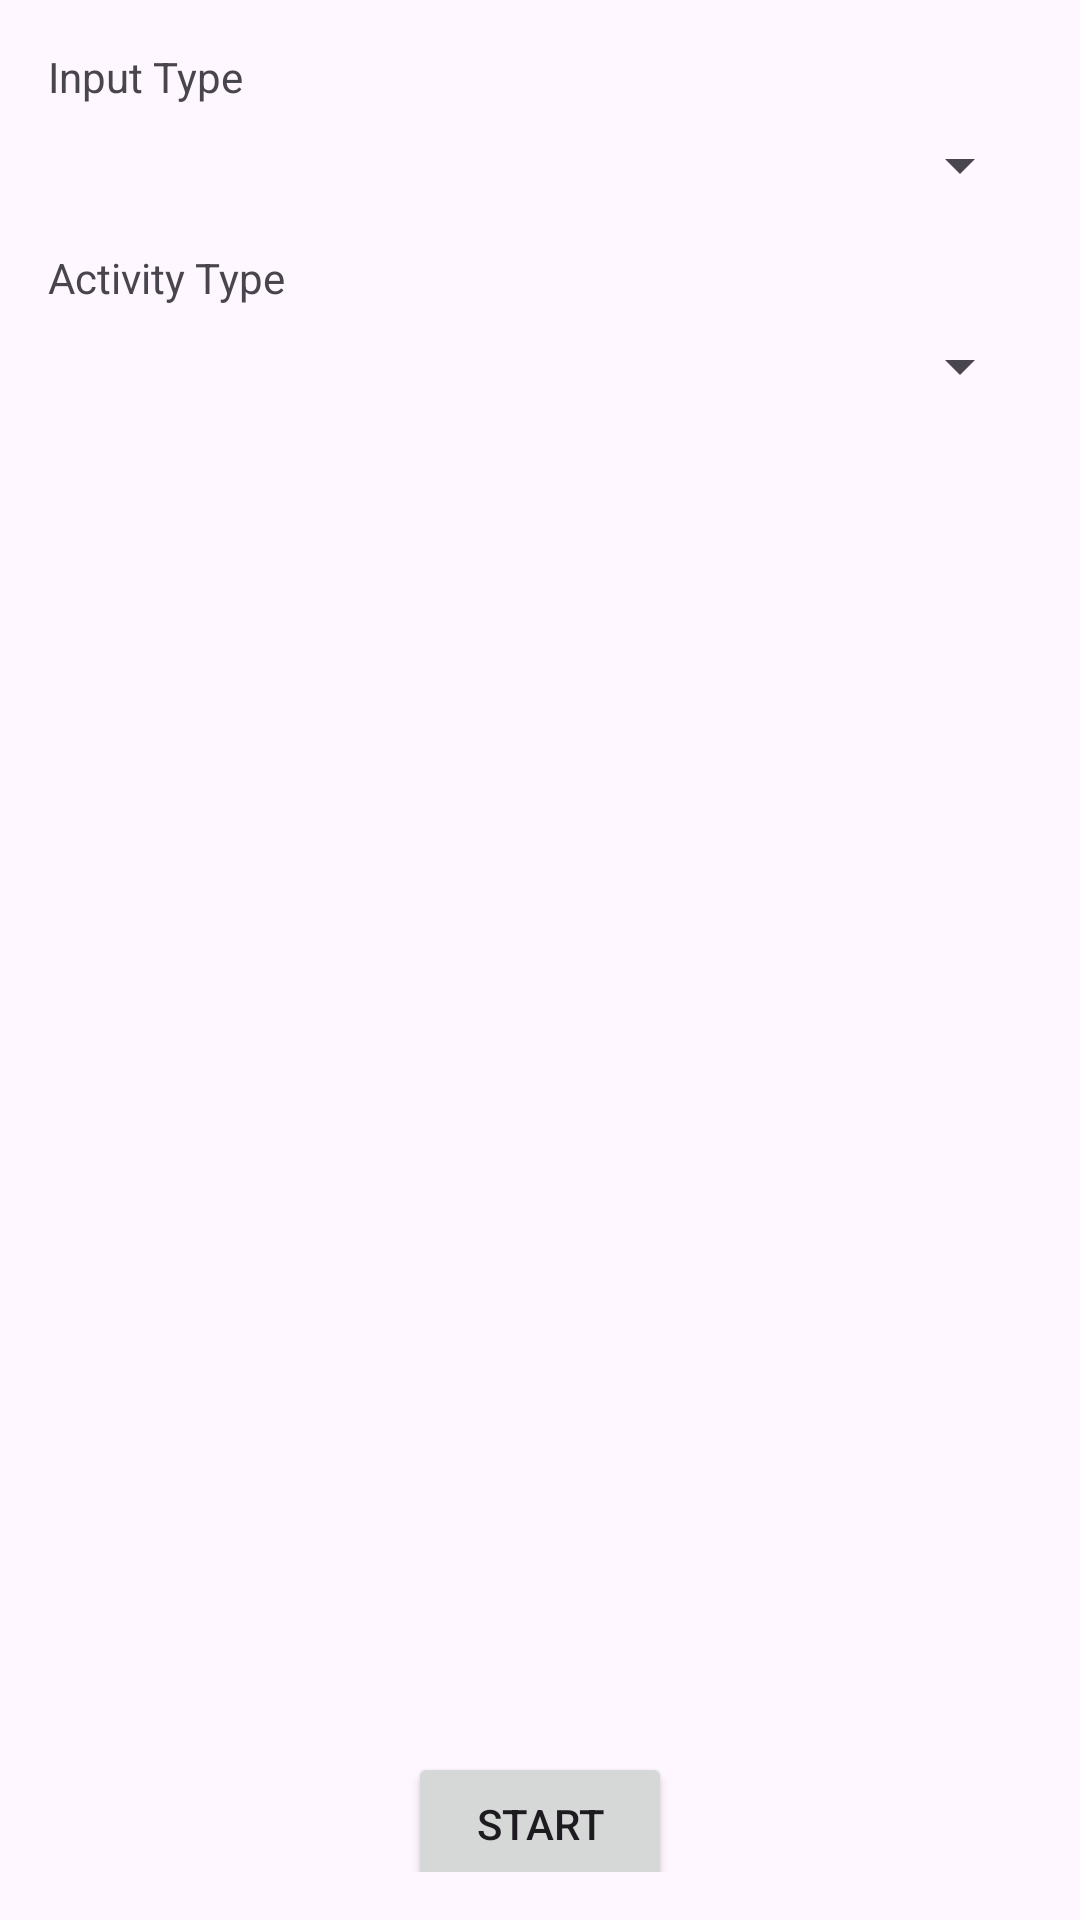

Android layout source for this screen:
<!-- AndroidManifest.xml: application theme Theme.Aman_Singh_MyRuns2 -->
<!-- res/layout/fragment_start.xml -->
<?xml version="1.0" encoding="utf-8"?>
<ScrollView xmlns:android="http://schemas.android.com/apk/res/android"
    android:layout_width="match_parent"
    android:layout_height="match_parent"
    android:padding="16dp">

    <LinearLayout
        android:layout_width="match_parent"
        android:layout_height="wrap_content"
        android:orientation="vertical">

        <TextView
            android:layout_width="wrap_content"
            android:layout_height="wrap_content"
            android:text="Input Type"
            android:paddingBottom="8dp"/>

        <Spinner
            android:id="@+id/inputTypeSpinner"
            android:layout_width="match_parent"
            android:layout_height="wrap_content"/>

        <TextView
            android:layout_width="wrap_content"
            android:layout_height="wrap_content"
            android:text="Activity Type"
            android:paddingTop="16dp"
            android:paddingBottom="8dp"/>

        <Spinner
            android:id="@+id/activityTypeSpinner"
            android:layout_width="match_parent"
            android:layout_height="wrap_content"/>

        <Button
            android:id="@+id/startButton"
            android:layout_width="wrap_content"
            android:layout_height="wrap_content"
            android:text="Start"
            android:layout_marginTop="450dp"
            android:layout_gravity="center"/>

    </LinearLayout>
</ScrollView>
<!-- resources referenced by this layout -->
<resources>
  <style name="Theme.Aman_Singh_MyRuns2" parent="Base.Theme.Aman_Singh_MyRuns2" />
  <style name="Base.Theme.Aman_Singh_MyRuns2" parent="Theme.Material3.DayNight.NoActionBar">
          
          
      </style>
</resources>
